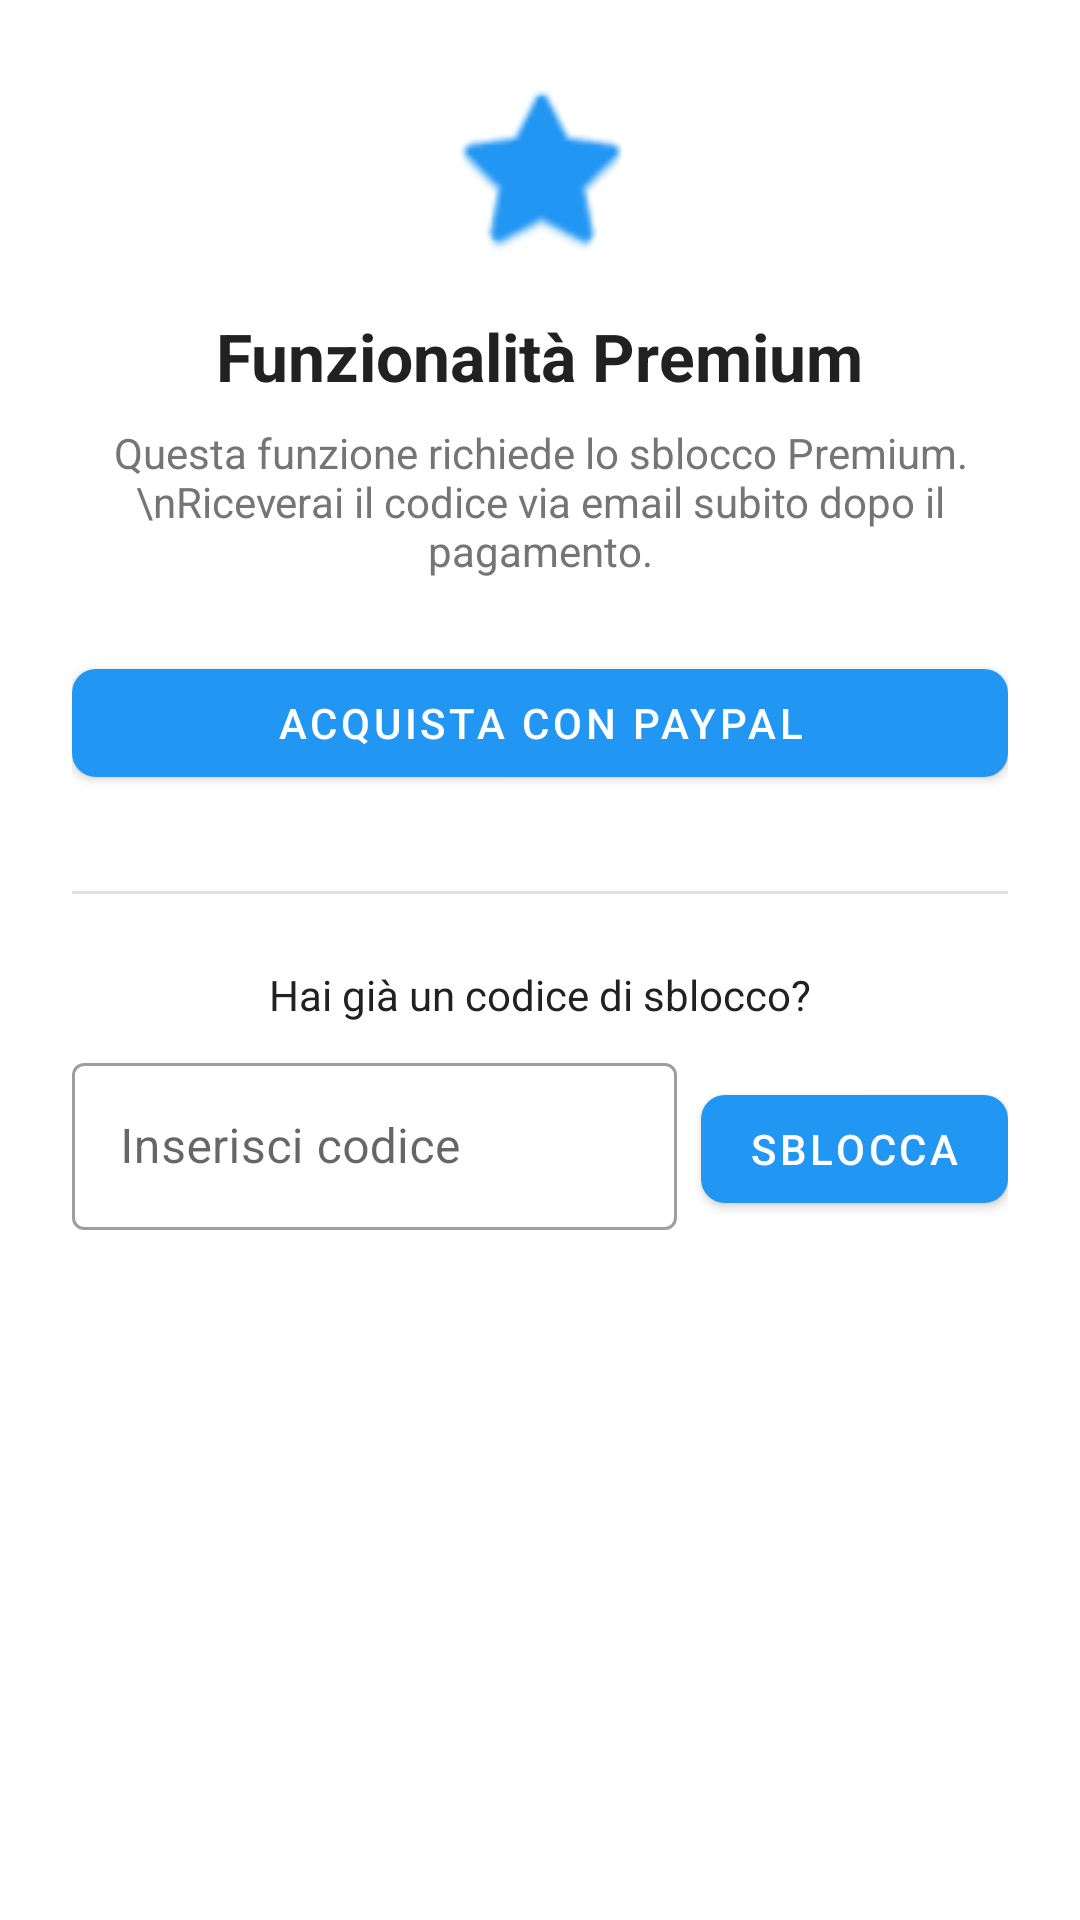

Here is an Android app screen rendered from its layout file. Give the layout XML and the strings, colors and styles it references.
<!-- AndroidManifest.xml: application theme Theme.Clock -->
<!-- res/layout/dialog_premium.xml -->
<?xml version="1.0" encoding="utf-8"?>
<LinearLayout xmlns:android="http://schemas.android.com/apk/res/android"
    xmlns:app="http://schemas.android.com/apk/res-auto"
    android:layout_width="match_parent"
    android:layout_height="wrap_content"
    android:orientation="vertical"
    android:padding="24dp"
    android:gravity="center_horizontal"
    android:background="@drawable/rounded_dialog_bg">

    <LinearLayout
        android:id="@+id/layout_theme_toggle"
        android:layout_width="match_parent"
        android:layout_height="wrap_content"
        android:orientation="horizontal"
        android:gravity="center_vertical"
        android:layout_marginBottom="16dp"
        android:visibility="gone"> 

        <TextView
            android:layout_width="0dp"
            android:layout_height="wrap_content"
            android:layout_weight="1"
            android:text="Modalità Scura"
            android:textColor="@color/text_primary"
            android:textSize="14sp"/>

        <com.google.android.material.switchmaterial.SwitchMaterial
            android:id="@+id/switch_theme_mode"
            android:layout_width="wrap_content"
            android:layout_height="wrap_content"/>
    </LinearLayout>

    <TextView
        android:id="@+id/btn_theme_system"
        android:layout_width="wrap_content"
        android:layout_height="wrap_content"
        android:text="Ripristina predefinito sistema"
        android:textColor="@color/accent_color"
        android:textSize="12sp"
        android:padding="8dp"
        android:layout_marginBottom="16dp"
        android:visibility="gone"/>

    <ImageView
        android:id="@+id/premium_icon"
        android:layout_width="64dp"
        android:layout_height="64dp"
        android:src="@android:drawable/btn_star_big_on"
        app:tint="@color/accent_color"
        android:layout_marginBottom="16dp"/>

    <TextView
        android:id="@+id/premium_title"
        android:layout_width="wrap_content"
        android:layout_height="wrap_content"
        android:text="Funzionalità Premium"
        android:textSize="22sp"
        android:textStyle="bold"
        android:textColor="@color/text_primary"
        android:textAlignment="center"
        android:layout_marginBottom="8dp"/>

    <TextView
        android:id="@+id/premium_description"
        android:layout_width="wrap_content"
        android:layout_height="wrap_content"
        android:text="Questa funzione richiede lo sblocco Premium.\nRiceverai il codice via email subito dopo il pagamento."
        android:textColor="@color/text_secondary"
        android:textAlignment="center"
        android:layout_marginBottom="24dp"/>

    <com.google.android.material.button.MaterialButton
        android:id="@+id/btn_paypal_pay"
        android:layout_width="match_parent"
        android:layout_height="wrap_content"
        android:text="Acquista con PayPal"
        app:cornerRadius="8dp"
        android:layout_marginBottom="32dp"
        app:backgroundTint="@color/accent_color"/>

    <View
        android:layout_width="match_parent"
        android:layout_height="1dp"
        android:background="@color/dialog_separator"
        android:layout_marginBottom="24dp"/>

    <TextView
        android:layout_width="wrap_content"
        android:layout_height="wrap_content"
        android:text="Hai già un codice di sblocco?"
        android:textColor="@color/text_primary"
        android:textSize="14sp"
        android:layout_marginBottom="8dp"/>

    <LinearLayout
        android:layout_width="match_parent"
        android:layout_height="wrap_content"
        android:orientation="horizontal">

        <com.google.android.material.textfield.TextInputLayout
            android:layout_width="0dp"
            android:layout_height="wrap_content"
            android:layout_weight="1"
            style="@style/Widget.MaterialComponents.TextInputLayout.OutlinedBox"
            android:hint="Inserisci codice"
            app:hintTextColor="@color/text_secondary"
            android:layout_marginEnd="8dp">

            <com.google.android.material.textfield.TextInputEditText
                android:id="@+id/edit_unlock_code"
                android:layout_width="match_parent"
                android:layout_height="wrap_content"
                android:textColor="@color/text_primary"
                android:inputType="textCapCharacters"/>
        </com.google.android.material.textfield.TextInputLayout>

        <com.google.android.material.button.MaterialButton
            android:id="@+id/btn_verify_code"
            android:layout_width="wrap_content"
            android:layout_height="wrap_content"
            android:text="Sblocca"
            app:cornerRadius="8dp"
            app:backgroundTint="@color/accent_color"/>
    </LinearLayout>

</LinearLayout>
<!-- resources referenced by this layout -->
<resources>
  <color name="accent_color">#2196F3</color>
  <color name="dialog_separator">#1F000000</color>
  <color name="text_primary">#212121</color>
  <color name="text_secondary">#757575</color>
  <style name="Theme.Clock" parent="Theme.MaterialComponents.DayNight.NoActionBar">
          
          <item name="colorPrimary">@color/accent_color</item>
          <item name="colorPrimaryVariant">@color/surface_color</item>
          <item name="colorOnPrimary">@color/white</item>
          
          <item name="colorSecondary">@color/accent_color</item>
          <item name="colorSecondaryVariant">@color/accent_color</item>
          <item name="colorOnSecondary">@color/white</item>
          
          <item name="android:statusBarColor">?android:attr/colorBackground</item>
          <item name="android:windowBackground">?android:attr/colorBackground</item>
          
          
          <item name="android:textColor">@color/text_primary</item>
      </style>
  <color name="surface_color">#FFFFFF</color>
  <color name="white">#FFFFFFFF</color>
</resources>
